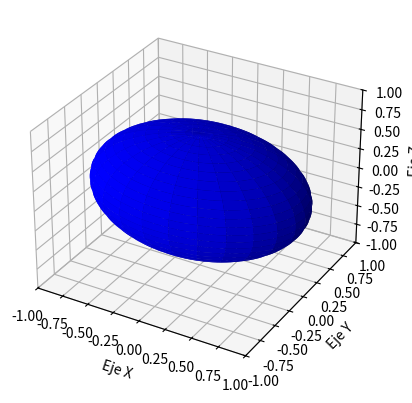

The script that saved this image:
from mpl_toolkits.mplot3d import Axes3D
import matplotlib.pyplot as plt
import numpy as np

fig = plt.figure(figsize=plt.figaspect(1))  # Square figure
ax = fig.add_subplot(111, projection='3d')

coefs = (1, 2, 2)  # Coefficients in a0/c x**2 + a1/c y**2 + a2/c z**2 = 1
# Radii corresponding to the coefficients:
rx, ry, rz = 1/np.sqrt(coefs)

# Set of all spherical angles:
u = np.linspace(0, 2 * np.pi, 100)
v = np.linspace(0, np.pi, 100)

# Cartesian coordinates that correspond to the spherical angles:
# (this is the equation of an ellipsoid):
x = rx * np.outer(np.cos(u), np.sin(v))
y = ry * np.outer(np.sin(u), np.sin(v))
z = rz * np.outer(np.ones_like(u), np.cos(v))

# Plot:
ax.plot_surface(x, y, z,  rstride=4, cstride=4, color='b')

ax.set_xlabel('Eje X')
ax.set_ylabel('Eje Y')
ax.set_zlabel('Eje Z')

# Adjustment of the axes, so that they all have the same span:
max_radius = max(rx, ry, rz)
for axis in 'xyz':
    getattr(ax, 'set_{}lim'.format(axis))((-max_radius, max_radius))

plt.show()
